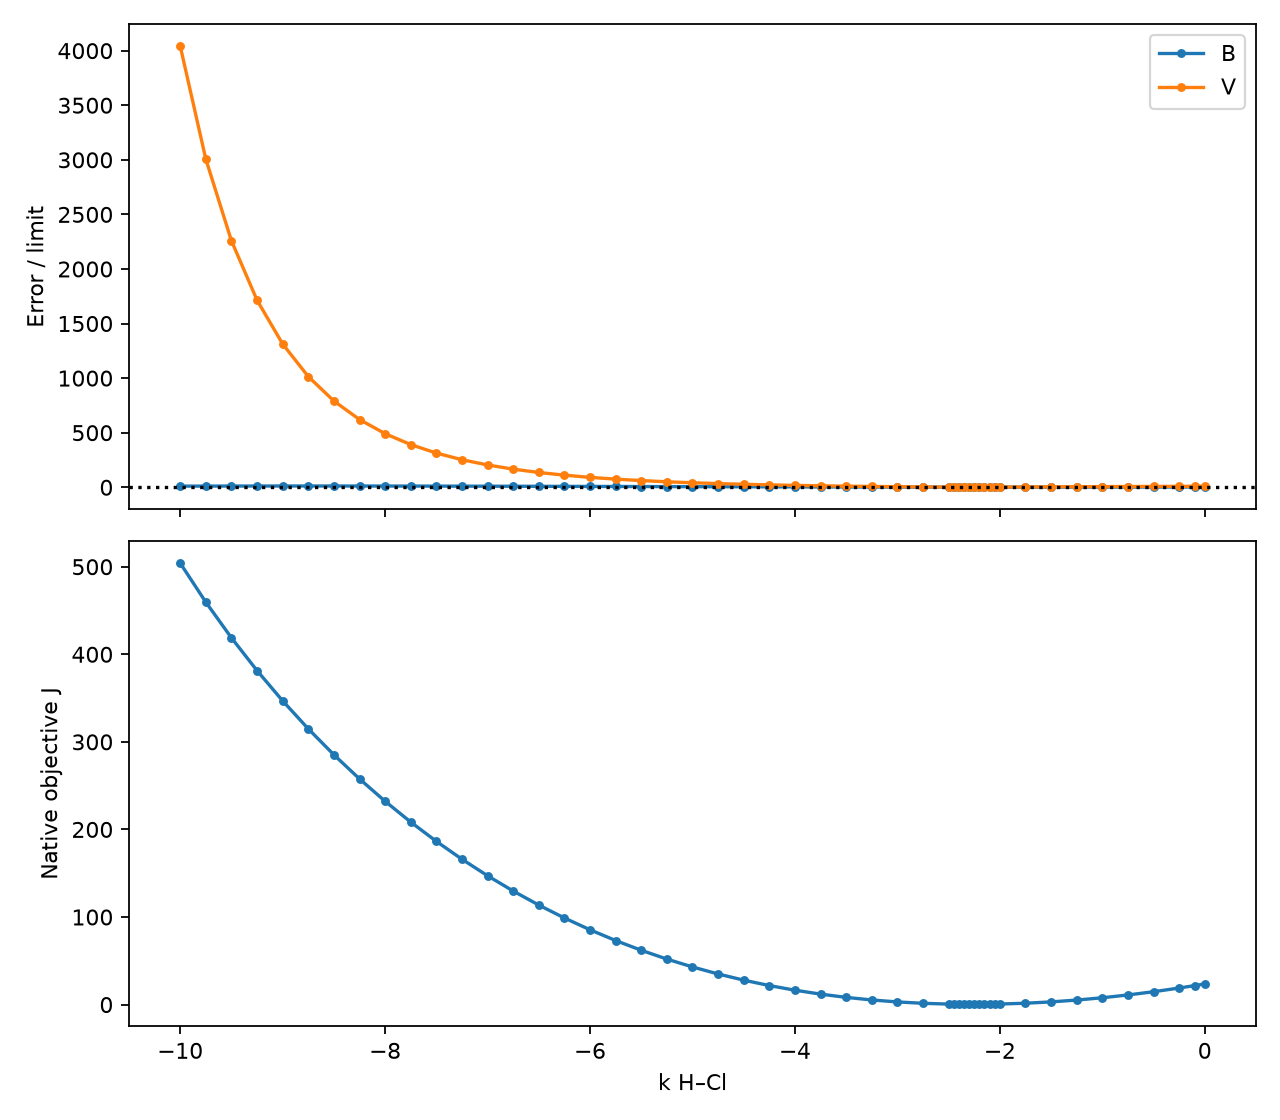

Source data for this figure (header and first rows):
point, start, c, u, converged, verified, cost, B, V, mean_I5, worst_I5, sequence_wall_seconds, complete
1.0, 1.0, -0.1, -1.161, 1.0, 1.0, 21.66, 2.419, 8.836, 44.18, 69.2, 0.1299, True
2.0, 1.0, 0.0, -1.097, 1.0, 1.0, 23.58, 2.565, 9.081, 45.4, 70.76, 0.1172, True
3.0, 1.0, -0.25, -1.256, 1.0, 1.0, 18.91, 2.204, 8.448, 42.24, 66.68, 0.1242, True
4.0, 1.0, -0.5, -1.412, 1.0, 1.0, 14.7, 1.858, 7.746, 38.73, 61.95, 0.1215, True
5.0, 3.0, -0.75, -1.565, 1.0, 1.0, 10.99, 1.601, 6.968, 34.84, 56.47, 0.1236, True
6.0, 2.0, -1.0, -1.715, 1.0, 1.0, 7.804, 1.465, 6.109, 30.54, 50.15, 0.1338, True
7.0, 2.0, -1.25, -1.862, 1.0, 1.0, 5.162, 1.381, 5.159, 25.79, 42.86, 0.1359, True
8.0, 1.0, -1.5, -2.007, 1.0, 1.0, 3.077, 1.289, 4.108, 20.54, 34.45, 0.1254, True
9.0, 1.0, -1.75, -2.149, 1.0, 1.0, 1.56, 1.188, 2.946, 14.73, 24.74, 0.1677, True
10.0, 3.0, -2.0, -2.288, 1.0, 1.0, 0.6244, 1.08, 1.657, 8.287, 13.54, 0.1924, True
11.0, 2.0, -2.25, -2.426, 1.0, 1.0, 0.2847, 0.9674, 0.2274, 1.137, 2.07, 0.143, True
12.0, 2.0, -2.5, -2.561, 1.0, 1.0, 0.5584, 1.127, 1.443, 6.817, 14.43, 0.1317, True
13.0, 1.0, -2.75, -2.695, 1.0, 1.0, 1.466, 1.391, 3.185, 15.69, 31.85, 0.1432, True
14.0, 3.0, -3.0, -2.827, 1.0, 1.0, 3.03, 1.728, 5.21, 25.61, 52.1, 0.1462, True
15.0, 1.0, -3.25, -2.957, 1.0, 1.0, 5.277, 2.117, 7.572, 36.73, 75.72, 0.1468, True
16.0, 3.0, -3.5, -3.087, 1.0, 1.0, 8.237, 2.546, 10.33, 49.25, 103.3, 0.1402, True
17.0, 3.0, -3.75, -3.215, 1.0, 1.0, 11.94, 3.005, 13.57, 63.38, 135.7, 0.1288, True
18.0, 2.0, -4.0, -3.343, 1.0, 1.0, 16.43, 3.491, 17.38, 79.39, 173.8, 0.1252, True
19.0, 1.0, -4.25, -3.47, 1.0, 1.0, 21.73, 3.997, 21.89, 97.61, 218.9, 0.122, True
20.0, 1.0, -4.5, -3.596, 1.0, 1.0, 27.89, 4.519, 27.22, 118.4, 272.2, 0.1258, True
21.0, 1.0, -4.75, -3.722, 1.0, 1.0, 34.95, 5.055, 33.58, 142.3, 335.8, 0.1299, True
22.0, 3.0, -5.0, -3.848, 1.0, 1.0, 42.96, 5.601, 41.17, 169.7, 411.7, 0.1272, True
23.0, 2.0, -5.25, -3.973, 1.0, 1.0, 51.96, 6.152, 50.3, 201.6, 503, 0.1272, True
24.0, 2.0, -5.5, -4.098, 1.0, 1.0, 62, 6.704, 61.3, 238.6, 613, 0.1311, True
25.0, 1.0, -5.75, -4.224, 1.0, 1.0, 73.13, 7.255, 74.66, 281.8, 746.6, 0.1241, True
26.0, 1.0, -6.0, -4.35, 1.0, 1.0, 85.41, 7.798, 90.95, 332.7, 909.5, 0.1429, True
27.0, 3.0, -6.25, -4.476, 1.0, 1.0, 98.89, 8.33, 110.9, 392.9, 1109, 0.1229, True
28.0, 1.0, -6.5, -4.603, 1.0, 1.0, 113.6, 8.845, 135.6, 464.4, 1356, 0.1226, True
29.0, 1.0, -6.75, -4.73, 1.0, 1.0, 129.7, 9.337, 166.1, 550.1, 1661, 0.1215, True
30.0, 2.0, -7.0, -4.858, 1.0, 1.0, 147.1, 9.801, 204.4, 653.2, 2044, 0.1276, True
31.0, 2.0, -7.25, -4.987, 1.0, 1.0, 166, 10.23, 252.4, 778.4, 2524, 0.1118, True
32.0, 3.0, -7.5, -5.117, 1.0, 1.0, 186.4, 10.62, 313.3, 931.3, 3133, 0.1168, True
33.0, 3.0, -7.75, -5.249, 1.0, 1.0, 208.4, 10.95, 391.1, 1120, 3911, 0.1296, True
34.0, 2.0, -8.0, -5.381, 1.0, 1.0, 232.2, 11.23, 491.1, 1353, 4911, 0.1168, True
35.0, 2.0, -8.25, -5.515, 1.0, 1.0, 257.7, 11.45, 620.8, 1646, 6208, 0.1182, True
36.0, 2.0, -8.5, -5.65, 1.0, 1.0, 285.2, 11.59, 790.5, 2014, 7905, 0.1269, True
37.0, 2.0, -8.75, -5.787, 1.0, 1.0, 314.9, 11.64, 1014, 2484, 10144, 0.1266, True
38.0, 3.0, -9.0, -5.926, 1.0, 1.0, 346.8, 11.6, 1313, 3088, 13127, 0.1212, True
39.0, 1.0, -9.25, -6.067, 1.0, 1.0, 381.4, 11.46, 1714, 3872, 17138, 0.1331, True
40.0, 1.0, -9.5, -6.21, 1.0, 1.0, 418.8, 11.2, 2258, 4901, 22585, 0.1337, True
41.0, 1.0, -9.75, -6.355, 1.0, 1.0, 459.5, 10.82, 3006, 6264, 30059, 0.1246, True
42.0, 1.0, -10.0, -6.502, 1.0, 1.0, 504.1, 10.5, 4042, 8091, 40423, 0.1194, True
43.0, 3.0, -2.45, -2.534, 1.0, 1.0, 0.4537, 1.085, 1.125, 5.157, 11.25, 0.1672, True
44.0, 2.0, -2.4, -2.507, 1.0, 1.0, 0.3741, 1.048, 0.8161, 3.532, 8.161, 0.1667, True
45.0, 3.0, -2.35, -2.48, 1.0, 1.0, 0.3195, 1.015, 0.5162, 1.942, 5.162, 0.1589, True
46.0, 3.0, -2.3, -2.453, 1.0, 1.0, 0.2898, 0.9871, 0.2251, 0.7029, 2.251, 0.1852, True
47.0, 1.0, -2.2, -2.398, 1.0, 1.0, 0.3042, 0.9902, 0.5256, 2.628, 3.758, 0.2357, True
48.0, 1.0, -2.15, -2.371, 1.0, 1.0, 0.3481, 1.013, 0.8176, 4.088, 5.988, 0.2105, True
49.0, 1.0, -2.1, -2.343, 1.0, 1.0, 0.4161, 1.035, 1.103, 5.517, 8.577, 0.1513, True
50.0, 3.0, -2.05, -2.316, 1.0, 1.0, 0.5083, 1.058, 1.383, 6.917, 11.09, 0.1483, True
